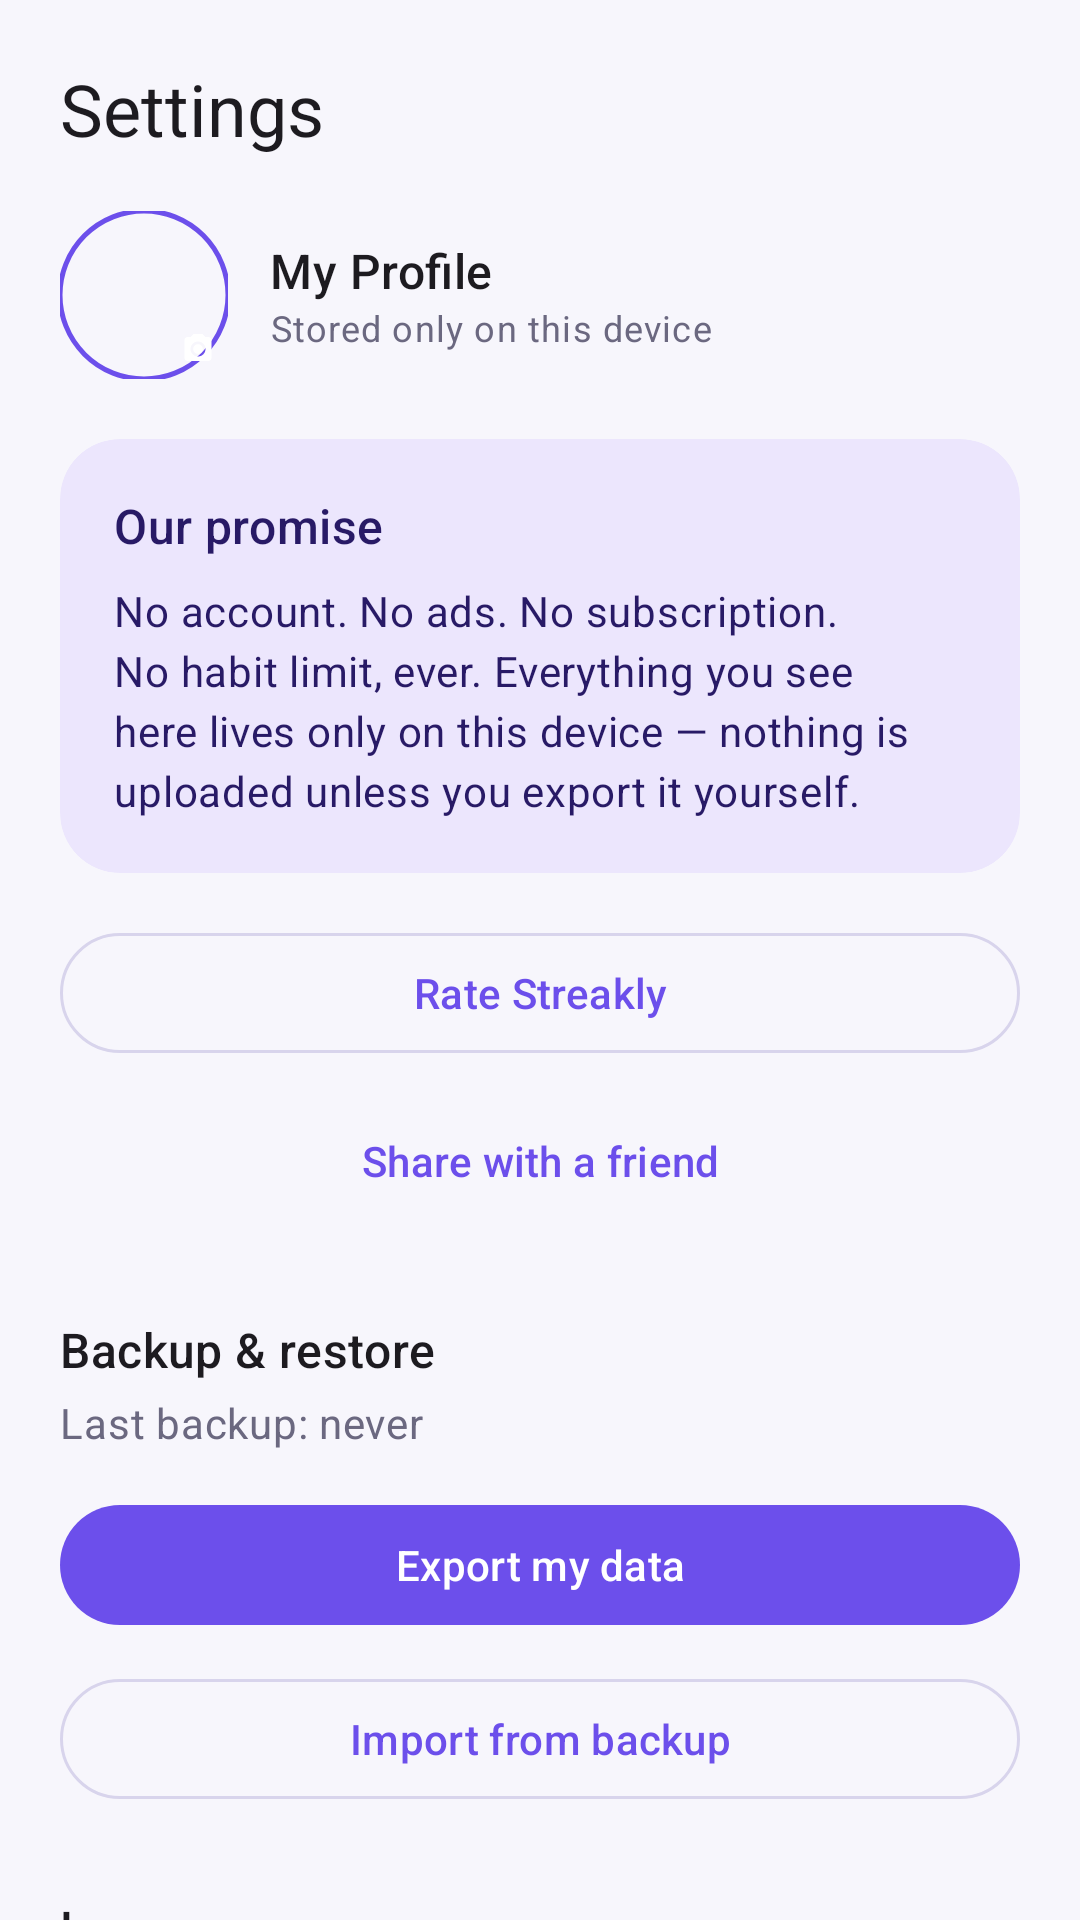

Produce the Android XML layout that renders to this screen, including the resource entries it uses.
<!-- AndroidManifest.xml: application theme Theme.Streakly -->
<!-- res/layout/fragment_settings.xml -->
<?xml version="1.0" encoding="utf-8"?>
<androidx.core.widget.NestedScrollView xmlns:android="http://schemas.android.com/apk/res/android"
    xmlns:app="http://schemas.android.com/apk/res-auto"
    android:layout_width="match_parent"
    android:layout_height="match_parent"
    android:background="?android:attr/colorBackground">

    <LinearLayout
        android:layout_width="match_parent"
        android:layout_height="wrap_content"
        android:orientation="vertical"
        android:padding="20dp"
        android:paddingBottom="96dp">

        <TextView
            style="?attr/textAppearanceHeadlineSmall"
            android:layout_width="wrap_content"
            android:layout_height="wrap_content"
            android:text="@string/nav_settings" />

        <LinearLayout
            android:layout_width="match_parent"
            android:layout_height="wrap_content"
            android:orientation="horizontal"
            android:gravity="center_vertical"
            android:layout_marginTop="18dp">

            <FrameLayout
                android:layout_width="56dp"
                android:layout_height="56dp">

                <com.google.android.material.imageview.ShapeableImageView
                    android:id="@+id/settings_avatar"
                    android:layout_width="56dp"
                    android:layout_height="56dp"
                    android:scaleType="centerCrop"
                    android:clickable="true"
                    android:focusable="true"
                    android:background="?attr/selectableItemBackgroundBorderless"
                    app:shapeAppearanceOverlay="@style/ShapeAppearance.Material3.Corner.Full"
                    app:strokeColor="?attr/colorPrimary"
                    app:strokeWidth="1.5dp" />

                <ImageView
                    android:layout_width="20dp"
                    android:layout_height="20dp"
                    android:layout_gravity="bottom|end"
                    android:background="@drawable/bg_circle_filled_primary"
                    android:padding="4dp"
                    android:src="@drawable/ic_camera"
                    app:tint="@color/white"
                    android:contentDescription="@string/settings_profile_name" />
            </FrameLayout>

            <LinearLayout
                android:layout_width="0dp"
                android:layout_height="wrap_content"
                android:layout_weight="1"
                android:layout_marginStart="14dp"
                android:orientation="vertical">

                <TextView
                    style="?attr/textAppearanceTitleMedium"
                    android:layout_width="wrap_content"
                    android:layout_height="wrap_content"
                    android:text="@string/settings_profile_name" />

                <TextView
                    style="?attr/textAppearanceBodySmall"
                    android:textColor="?attr/colorOnSurfaceVariant"
                    android:layout_width="wrap_content"
                    android:layout_height="wrap_content"
                    android:text="@string/settings_profile_subtitle" />
            </LinearLayout>
        </LinearLayout>

        <com.google.android.material.card.MaterialCardView
            android:layout_width="match_parent"
            android:layout_height="wrap_content"
            android:layout_marginTop="20dp"
            app:cardBackgroundColor="?attr/colorPrimaryContainer">

            <LinearLayout
                android:layout_width="match_parent"
                android:layout_height="wrap_content"
                android:orientation="vertical"
                android:padding="18dp">

                <TextView
                    style="?attr/textAppearanceTitleMedium"
                    android:textColor="?attr/colorOnPrimaryContainer"
                    android:layout_width="wrap_content"
                    android:layout_height="wrap_content"
                    android:text="@string/settings_promise_title" />

                <TextView
                    style="?attr/textAppearanceBodyMedium"
                    android:textColor="?attr/colorOnPrimaryContainer"
                    android:layout_width="wrap_content"
                    android:layout_height="wrap_content"
                    android:layout_marginTop="8dp"
                    android:text="@string/settings_promise_body" />
            </LinearLayout>
        </com.google.android.material.card.MaterialCardView>

        <com.google.android.material.button.MaterialButton
            android:id="@+id/btn_rate"
            style="@style/Widget.Material3.Button.OutlinedButton"
            android:layout_width="match_parent"
            android:layout_height="wrap_content"
            android:layout_marginTop="16dp"
            android:text="@string/rate_app_action" />

        <com.google.android.material.button.MaterialButton
            android:id="@+id/btn_share"
            style="@style/Widget.Material3.Button.TextButton"
            android:layout_width="match_parent"
            android:layout_height="wrap_content"
            android:layout_marginTop="8dp"
            android:text="@string/share_app_action" />

        <TextView
            style="?attr/textAppearanceTitleMedium"
            android:layout_width="wrap_content"
            android:layout_height="wrap_content"
            android:layout_marginTop="28dp"
            android:text="@string/settings_backup_title" />

        <TextView
            android:id="@+id/last_backup_text"
            style="?attr/textAppearanceBodyMedium"
            android:textColor="?attr/colorOnSurfaceVariant"
            android:layout_width="wrap_content"
            android:layout_height="wrap_content"
            android:layout_marginTop="4dp"
            android:text="@string/settings_last_backup_never" />

        <com.google.android.material.button.MaterialButton
            android:id="@+id/btn_export"
            android:layout_width="match_parent"
            android:layout_height="wrap_content"
            android:layout_marginTop="14dp"
            android:text="@string/settings_export" />

        <com.google.android.material.button.MaterialButton
            android:id="@+id/btn_import"
            style="@style/Widget.Material3.Button.OutlinedButton"
            android:layout_width="match_parent"
            android:layout_height="wrap_content"
            android:layout_marginTop="10dp"
            android:text="@string/settings_import" />

        <TextView
            style="?attr/textAppearanceTitleMedium"
            android:layout_width="wrap_content"
            android:layout_height="wrap_content"
            android:layout_marginTop="28dp"
            android:text="@string/settings_language_title" />

        <com.google.android.material.button.MaterialButton
            android:id="@+id/btn_language"
            style="@style/Widget.Material3.Button.OutlinedButton"
            android:layout_width="match_parent"
            android:layout_height="wrap_content"
            android:layout_marginTop="10dp" />

        <TextView
            style="?attr/textAppearanceTitleMedium"
            android:layout_width="wrap_content"
            android:layout_height="wrap_content"
            android:layout_marginTop="28dp"
            android:text="@string/settings_theme_title" />

        <com.google.android.material.button.MaterialButton
            android:id="@+id/btn_theme"
            style="@style/Widget.Material3.Button.OutlinedButton"
            android:layout_width="match_parent"
            android:layout_height="wrap_content"
            android:layout_marginTop="10dp" />

        <TextView
            style="?attr/textAppearanceTitleMedium"
            android:layout_width="wrap_content"
            android:layout_height="wrap_content"
            android:layout_marginTop="28dp"
            android:text="@string/settings_about_title" />

        <TextView
            android:id="@+id/about_version_text"
            style="?attr/textAppearanceBodyMedium"
            android:textColor="?attr/colorOnSurfaceVariant"
            android:layout_width="wrap_content"
            android:layout_height="wrap_content"
            android:layout_marginTop="4dp" />

    </LinearLayout>
</androidx.core.widget.NestedScrollView>
<!-- resources referenced by this layout -->
<resources>
  <color name="white">#FFFFFF</color>
  <!-- drawable ic_camera (drawable) -->
  <?xml version="1.0" encoding="utf-8"?>
  <vector xmlns:android="http://schemas.android.com/apk/res/android"
      android:width="24dp"
      android:height="24dp"
      android:viewportWidth="24"
      android:viewportHeight="24">
      <path
          android:fillColor="#FF000000"
          android:pathData="M12,15.2c1.77,0 3.2,-1.43 3.2,-3.2s-1.43,-3.2 -3.2,-3.2 -3.2,1.43 -3.2,3.2 1.43,3.2 3.2,3.2zM9,2l-1.83,2L5,4c-1.1,0 -2,0.9 -2,2v12c0,1.1 0.9,2 2,2h14c1.1,0 2,-0.9 2,-2V6c0,-1.1 -0.9,-2 -2,-2h-2.17L15,2L9,2zM12,17c-2.76,0 -5,-2.24 -5,-5s2.24,-5 5,-5 5,2.24 5,5 -2.24,5 -5,5z" />
  </vector>
  <string name="nav_settings">Settings</string>
  <string name="rate_app_action">Rate Streakly</string>
  <string name="settings_about_title">About</string>
  <string name="settings_backup_title">Backup &amp; restore</string>
  <string name="settings_export">Export my data</string>
  <string name="settings_import">Import from backup</string>
  <string name="settings_language_title">Language</string>
  <string name="settings_last_backup_never">Last backup: never</string>
  <string name="settings_profile_name">My Profile</string>
  <string name="settings_profile_subtitle">Stored only on this device</string>
  <string name="settings_promise_body">No account. No ads. No subscription. No habit limit, ever. Everything you see here lives only on this device — nothing is uploaded unless you export it yourself.</string>
  <string name="settings_promise_title">Our promise</string>
  <string name="settings_theme_title">Theme</string>
  <string name="share_app_action">Share with a friend</string>
  <color name="md_primary">#6C4FEB</color>
  <color name="md_on_primary">#FFFFFF</color>
  <color name="md_primary_container">#ECE6FD</color>
  <color name="md_on_primary_container">#281A66</color>
  <color name="md_secondary">#4A4660</color>
  <color name="md_secondary_container">#F1EEFB</color>
  <color name="md_background">#F7F6FC</color>
  <color name="md_surface">#FFFFFF</color>
  <color name="md_surface_variant">#EFEBFB</color>
  <color name="md_surface_container">#F5F3FC</color>
  <color name="md_on_surface">#1C1B29</color>
  <color name="md_on_surface_variant">#6B6880</color>
  <color name="md_outline">#D8D4EC</color>
  <style name="Widget.Streakly.BottomNavigationView" parent="Widget.Material3.BottomNavigationView">
          <item name="android:background">?attr/colorSurface</item>
          <item name="elevation">0dp</item>
          <item name="itemIconTint">@color/bottom_nav_item_color</item>
          <item name="itemTextColor">@color/bottom_nav_item_color</item>
          <item name="itemActiveIndicatorStyle">@style/Widget.Streakly.BottomNavigationView.ActiveIndicator</item>
          <item name="labelVisibilityMode">labeled</item>
      </style>
  <style name="Widget.Streakly.CardView" parent="Widget.Material3.CardView.Filled">
          <item name="cardElevation">0dp</item>
          <item name="cardCornerRadius">20dp</item>
          <item name="strokeWidth">0dp</item>
      </style>
  <style name="Widget.Streakly.BottomNavigationView.ActiveIndicator" parent="Widget.Material3.BottomNavigationView.ActiveIndicator">
          <item name="android:color">@color/bottom_nav_indicator</item>
      </style>
  <color name="bottom_nav_indicator">#ECE6FD</color>
</resources>
